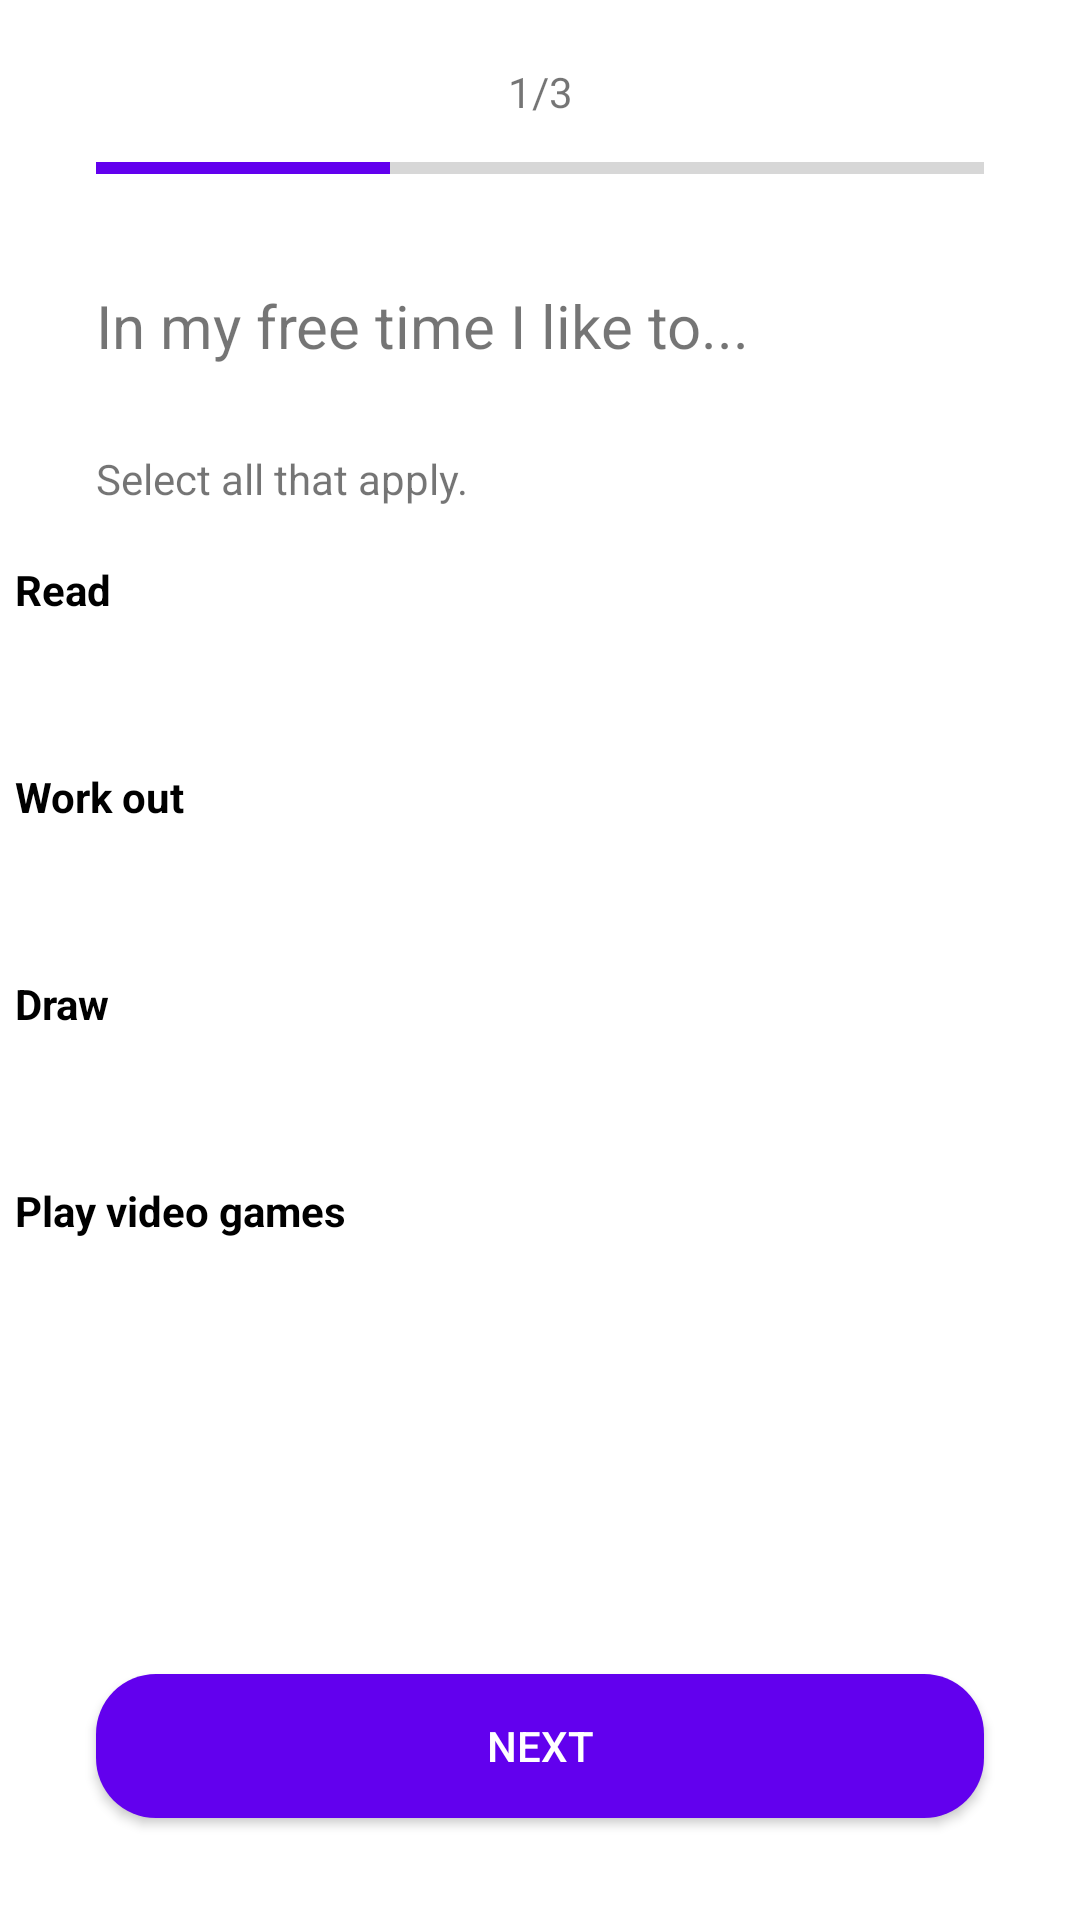

Reconstruct the res/layout file that produces this screen, plus the resources it refers to.
<!-- AndroidManifest.xml: application theme Theme.SurveyManagement -->
<!-- res/layout/activity_first_question.xml -->
<?xml version="1.0" encoding="utf-8"?>
<androidx.constraintlayout.widget.ConstraintLayout xmlns:android="http://schemas.android.com/apk/res/android"
    xmlns:app="http://schemas.android.com/apk/res-auto"
    xmlns:tools="http://schemas.android.com/tools"
    android:layout_width="match_parent"
    android:layout_height="match_parent"
    tools:context=".FirstQuestion">

    <ProgressBar
        android:id="@+id/progressBar2"
        style="?android:attr/progressBarStyleHorizontal"
        android:layout_width="match_parent"
        android:layout_height="wrap_content"
        android:layout_marginStart="32dp"
        android:layout_marginTop="8dp"
        android:layout_marginEnd="32dp"
        app:layout_constraintEnd_toEndOf="parent"
        app:layout_constraintHorizontal_bias="0.0"
        app:layout_constraintStart_toStartOf="parent"
        app:layout_constraintTop_toBottomOf="@+id/progres"
        android:progress="33"
        android:progressTint="@color/purple_500"
        />

    <TextView
        android:id="@+id/progres"
        android:layout_width="match_parent"
        android:layout_height="wrap_content"
        android:layout_marginStart="32dp"
        android:layout_marginTop="21dp"
        android:layout_marginEnd="32dp"
        android:gravity="center"
        android:text="1/3"
        app:layout_constraintEnd_toEndOf="parent"
        app:layout_constraintStart_toStartOf="parent"
        app:layout_constraintTop_toTopOf="parent" />

    <TextView
        android:id="@+id/textView8"
        android:layout_width="match_parent"
        android:layout_height="37dp"
        android:layout_marginStart="32dp"
        android:layout_marginTop="26dp"
        android:layout_marginEnd="32dp"
        android:gravity="center_vertical"
        android:text="In my free time I like to..."
        android:textSize="20dp"
        app:layout_constraintEnd_toEndOf="parent"
        app:layout_constraintStart_toStartOf="parent"
        app:layout_constraintTop_toBottomOf="@+id/progressBar2" />

    <TextView
        android:id="@+id/textView9"
        android:layout_width="match_parent"
        android:layout_height="wrap_content"
        android:layout_marginStart="32dp"
        android:layout_marginTop="23dp"
        android:layout_marginEnd="32dp"
        android:text="Select all that apply."
        app:layout_constraintEnd_toEndOf="parent"
        app:layout_constraintStart_toStartOf="parent"
        app:layout_constraintTop_toBottomOf="@+id/textView8" />

    <LinearLayout
        android:id="@+id/linearLayout"
        android:layout_width="360dp"
        android:layout_height="356dp"
        android:layout_marginStart="32dp"
        android:layout_marginTop="32dp"
        android:layout_marginEnd="32dp"
        android:layout_marginBottom="32dp"
        android:orientation="vertical"
        android:paddingVertical="20dp"
        app:layout_constraintBottom_toBottomOf="parent"
        app:layout_constraintEnd_toEndOf="parent"
        app:layout_constraintStart_toStartOf="parent"
        app:layout_constraintTop_toTopOf="parent">>

        <com.google.android.material.checkbox.MaterialCheckBox
            android:id="@+id/check1"
            android:layout_width="match_parent"
            android:layout_height="wrap_content"
            android:layout_margin="5dp"
            android:layout_marginLeft="5dp"
            android:layout_marginRight="5dp"
            android:button="@null"
            android:checked="false"
            android:drawableEnd="@drawable/custom_check_box"
            android:onClick="onCheckBoxClick"
            android:paddingVertical="20dp"
            android:text="Read"
            android:textStyle="bold"

            />

        <com.google.android.material.checkbox.MaterialCheckBox
            android:id="@+id/check2"
            android:layout_width="match_parent"
            android:layout_height="wrap_content"
            android:layout_margin="5dp"
            android:layout_marginLeft="5dp"
            android:layout_marginRight="5dp"
            android:button="@null"
            android:checked="false"
            android:drawableEnd="@drawable/custom_check_box"
            android:onClick="onCheckBoxClick"
            android:paddingVertical="20dp"
            android:text="Work out"

            android:textStyle="bold" />

        <com.google.android.material.checkbox.MaterialCheckBox
            android:id="@+id/check3"
            android:layout_width="match_parent"
            android:layout_height="wrap_content"
            android:layout_margin="5dp"
            android:layout_marginLeft="5dp"
            android:layout_marginRight="5dp"
            android:button="@null"
            android:checked="false"
            android:drawableEnd="@drawable/custom_check_box"
            android:onClick="onCheckBoxClick"
            android:paddingVertical="20dp"
            android:text="Draw"
            android:textStyle="bold" />

        <com.google.android.material.checkbox.MaterialCheckBox
            android:id="@+id/check4"
            android:layout_width="match_parent"
            android:layout_height="wrap_content"
            android:layout_margin="5dp"
            android:layout_marginLeft="5dp"
            android:layout_marginRight="5dp"
            android:button="@null"
            android:checked="false"
            android:drawableEnd="@drawable/custom_check_box"
            android:onClick="onCheckBoxClick"
            android:paddingVertical="20dp"
            android:text="Play video games"
            android:textStyle="bold" />
    </LinearLayout>

    <androidx.appcompat.widget.AppCompatButton
        android:background="@drawable/button_shape_fondolila"
        android:textColor="@color/white"
        android:id="@+id/bnext"
        android:layout_width="match_parent"
        android:layout_height="wrap_content"
        android:layout_marginStart="32dp"
        android:layout_marginTop="60dp"
        android:layout_marginEnd="32dp"
        android:text="@string/next"
        app:layout_constraintEnd_toEndOf="parent"
        app:layout_constraintHorizontal_bias="0.0"
        app:layout_constraintStart_toStartOf="parent"
        app:layout_constraintTop_toBottomOf="@+id/linearLayout" />

</androidx.constraintlayout.widget.ConstraintLayout>
<!-- resources referenced by this layout -->
<resources>
  <!-- drawable button_shape_fondolila (drawable) -->
  <?xml version="1.0" encoding="utf-8"?>
  <shape
  
      xmlns:android="http://schemas.android.com/apk/res/android">
      
      <corners android:radius="20dp"/>
      
      <solid android:color="@color/purple_500"/>
  
  </shape>
  <!-- drawable custom_check_box (drawable) -->
  <?xml version="1.0" encoding="utf-8"?>
  <selector xmlns:android="http://schemas.android.com/apk/res/android">
  
      <item android:state_checked="false"
          android:drawable="@drawable/ic_baseline_check_box_outline_blank_24"/>
  
      <item android:state_checked="true"
          android:drawable="@drawable/ic_baseline_check_box_24"/>
  
  </selector>
  <string name="next">Next</string>
  <style name="Theme.SurveyManagement" parent="Theme.MaterialComponents.DayNight.DarkActionBar">
          
          <item name="colorPrimary">@color/purple_500</item>
          <item name="colorPrimaryVariant">@color/purple_700</item>
          <item name="colorOnPrimary">@color/white</item>
          
          <item name="colorSecondary">@color/teal_200</item>
          <item name="colorSecondaryVariant">@color/teal_700</item>
          <item name="colorOnSecondary">@color/black</item>
          
          <item name="android:statusBarColor">?attr/colorPrimaryVariant</item>
          
      </style>
  <!-- drawable ic_baseline_check_box_24 (drawable) -->
  <vector android:height="24dp" android:tint="#6F09AD"
      android:viewportHeight="24" android:viewportWidth="24"
      android:width="24dp" xmlns:android="http://schemas.android.com/apk/res/android">
      <path android:fillColor="@android:color/white" android:pathData="M19,3L5,3c-1.11,0 -2,0.9 -2,2v14c0,1.1 0.89,2 2,2h14c1.11,0 2,-0.9 2,-2L21,5c0,-1.1 -0.89,-2 -2,-2zM10,17l-5,-5 1.41,-1.41L10,14.17l7.59,-7.59L19,8l-9,9z"/>
  </vector>
  <!-- not gathered from this repository: default colours our renderer supplied (Android Studio template values) -->
  <color name="purple_500">#FF6200EE</color>
  <color name="purple_700">#FF3700B3</color>
  <color name="teal_200">#FF03DAC5</color>
  <color name="teal_700">#FF018786</color>
  <color name="black">#FF000000</color>
  <color name="white">#FFFFFFFF</color>
</resources>
